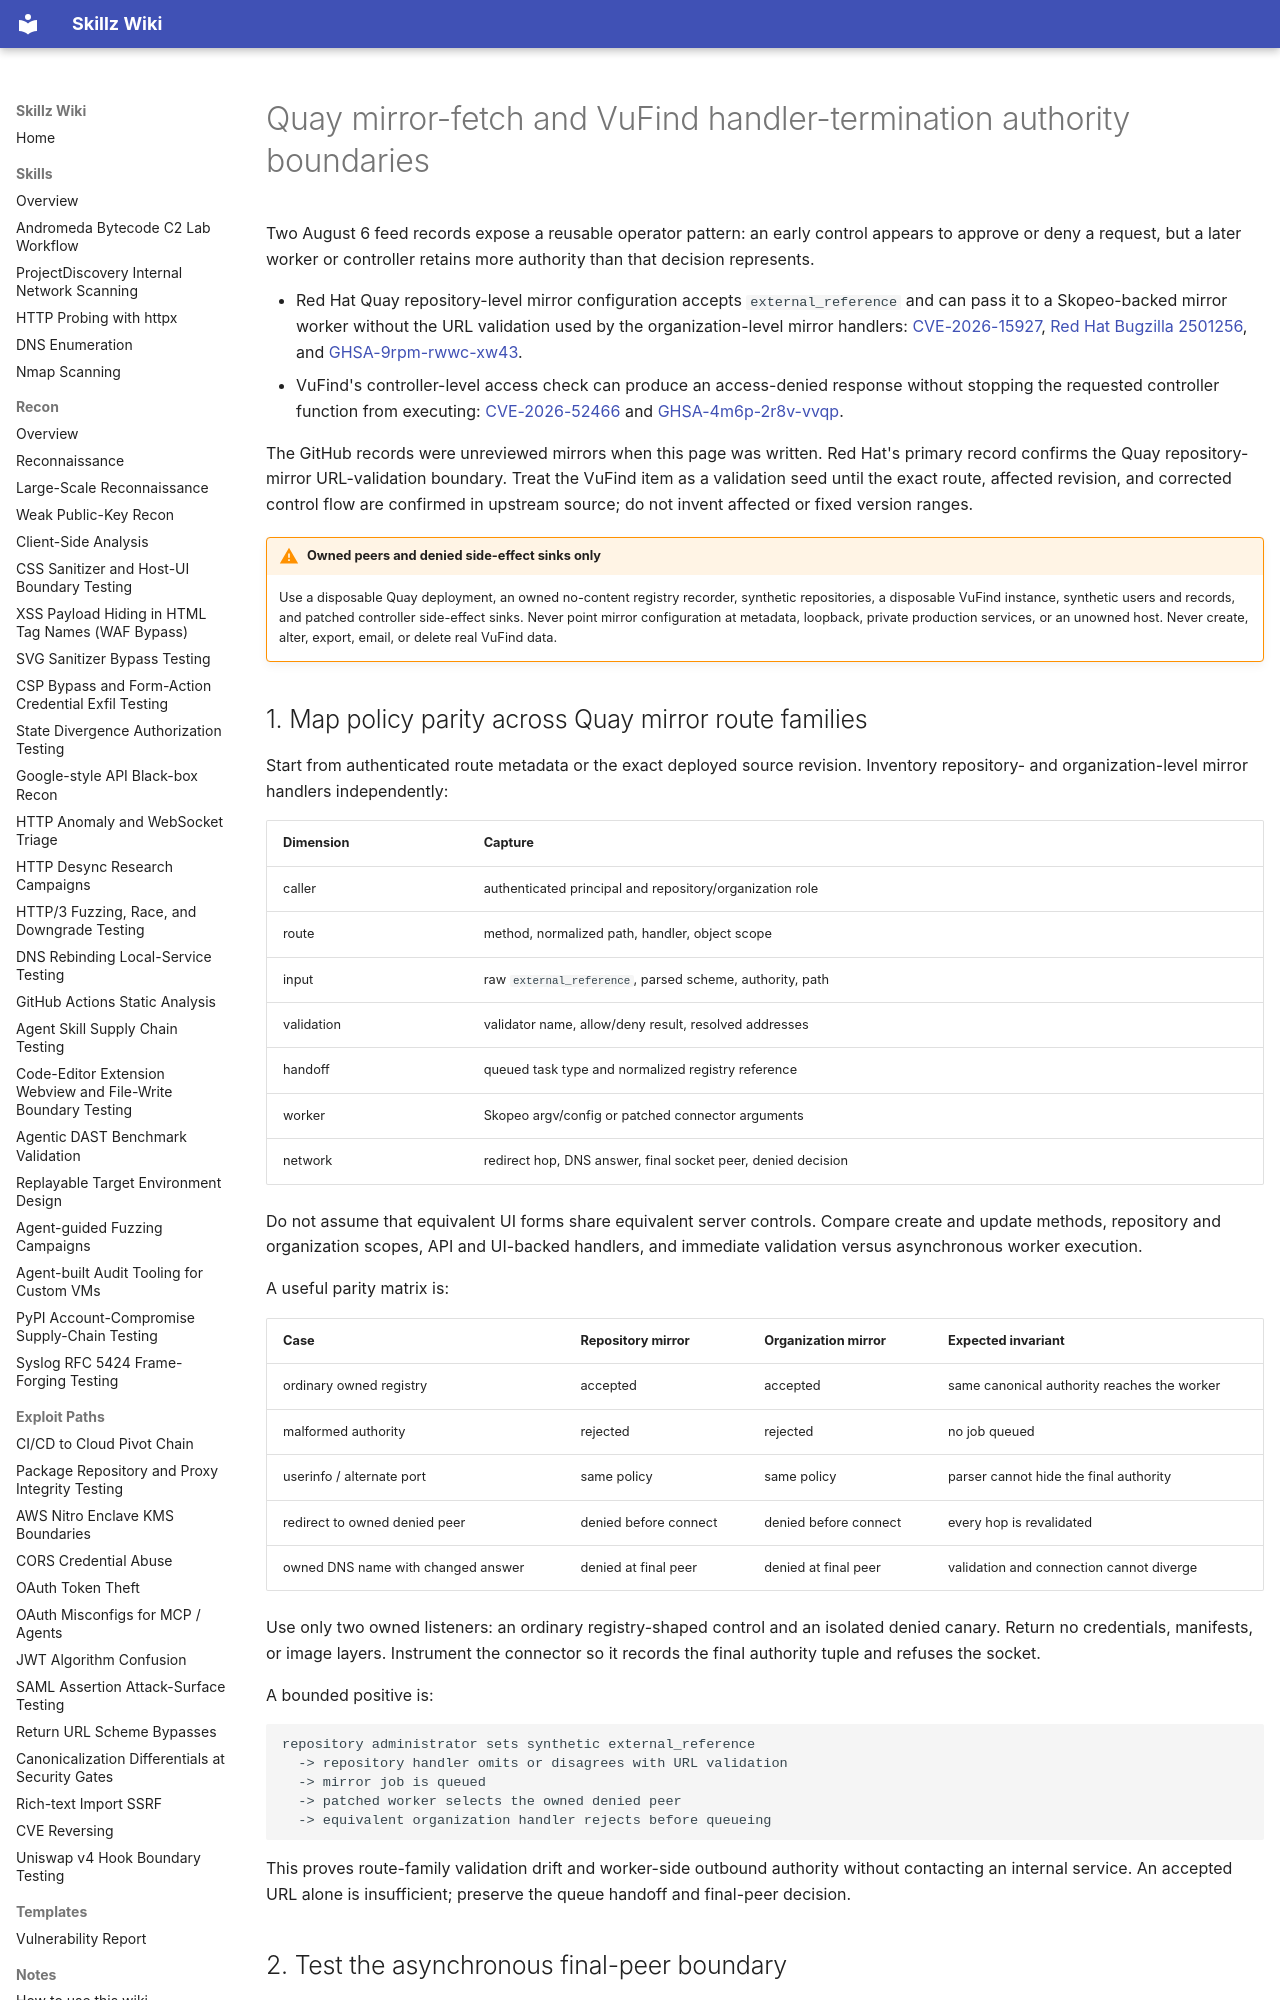

repository: bastet-ai/skillz-wiki · page: alerts/2026-08-06-quay-mirror-vufind-handler-authority-boundaries-ghsa/index.html · generator: mkdocs

---
title: Quay mirror-fetch and VuFind handler-termination authority boundaries
---

# Quay mirror-fetch and VuFind handler-termination authority boundaries

Two August 6 feed records expose a reusable operator pattern: an early control appears to approve or deny a request, but a later worker or controller retains more authority than that decision represents.

- Red Hat Quay repository-level mirror configuration accepts `external_reference` and can pass it to a Skopeo-backed mirror worker without the URL validation used by the organization-level mirror handlers: [CVE-2026-15927](https://access.redhat.com/security/cve/CVE-2026-15927), [Red Hat Bugzilla 2501256](https://bugzilla.redhat.com/show_bug.cgi?id=2501256), and [GHSA-9rpm-rwwc-xw43](https://github.com/advisories/GHSA-9rpm-rwwc-xw43).
- VuFind's controller-level access check can produce an access-denied response without stopping the requested controller function from executing: [CVE-2026-52466](https://vufind.org/wiki/security:cve-2026-52466) and [GHSA-4m6p-2r8v-vvqp](https://github.com/advisories/GHSA-4m6p-2r8v-vvqp).

The GitHub records were unreviewed mirrors when this page was written. Red Hat's primary record confirms the Quay repository-mirror URL-validation boundary. Treat the VuFind item as a validation seed until the exact route, affected revision, and corrected control flow are confirmed in upstream source; do not invent affected or fixed version ranges.

!!! warning "Owned peers and denied side-effect sinks only"
    Use a disposable Quay deployment, an owned no-content registry recorder, synthetic repositories, a disposable VuFind instance, synthetic users and records, and patched controller side-effect sinks. Never point mirror configuration at metadata, loopback, private production services, or an unowned host. Never create, alter, export, email, or delete real VuFind data.

## 1. Map policy parity across Quay mirror route families

Start from authenticated route metadata or the exact deployed source revision. Inventory repository- and organization-level mirror handlers independently:

| Dimension | Capture |
| --- | --- |
| caller | authenticated principal and repository/organization role |
| route | method, normalized path, handler, object scope |
| input | raw `external_reference`, parsed scheme, authority, path |
| validation | validator name, allow/deny result, resolved addresses |
| handoff | queued task type and normalized registry reference |
| worker | Skopeo argv/config or patched connector arguments |
| network | redirect hop, DNS answer, final socket peer, denied decision |

Do not assume that equivalent UI forms share equivalent server controls. Compare create and update methods, repository and organization scopes, API and UI-backed handlers, and immediate validation versus asynchronous worker execution.

A useful parity matrix is:

| Case | Repository mirror | Organization mirror | Expected invariant |
| --- | --- | --- | --- |
| ordinary owned registry | accepted | accepted | same canonical authority reaches the worker |
| malformed authority | rejected | rejected | no job queued |
| userinfo / alternate port | same policy | same policy | parser cannot hide the final authority |
| redirect to owned denied peer | denied before connect | denied before connect | every hop is revalidated |
| owned DNS name with changed answer | denied at final peer | denied at final peer | validation and connection cannot diverge |

Use only two owned listeners: an ordinary registry-shaped control and an isolated denied canary. Return no credentials, manifests, or image layers. Instrument the connector so it records the final authority tuple and refuses the socket.

A bounded positive is:

```text
repository administrator sets synthetic external_reference
  -> repository handler omits or disagrees with URL validation
  -> mirror job is queued
  -> patched worker selects the owned denied peer
  -> equivalent organization handler rejects before queueing
```

This proves route-family validation drift and worker-side outbound authority without contacting an internal service. An accepted URL alone is insufficient; preserve the queue handoff and final-peer decision.
